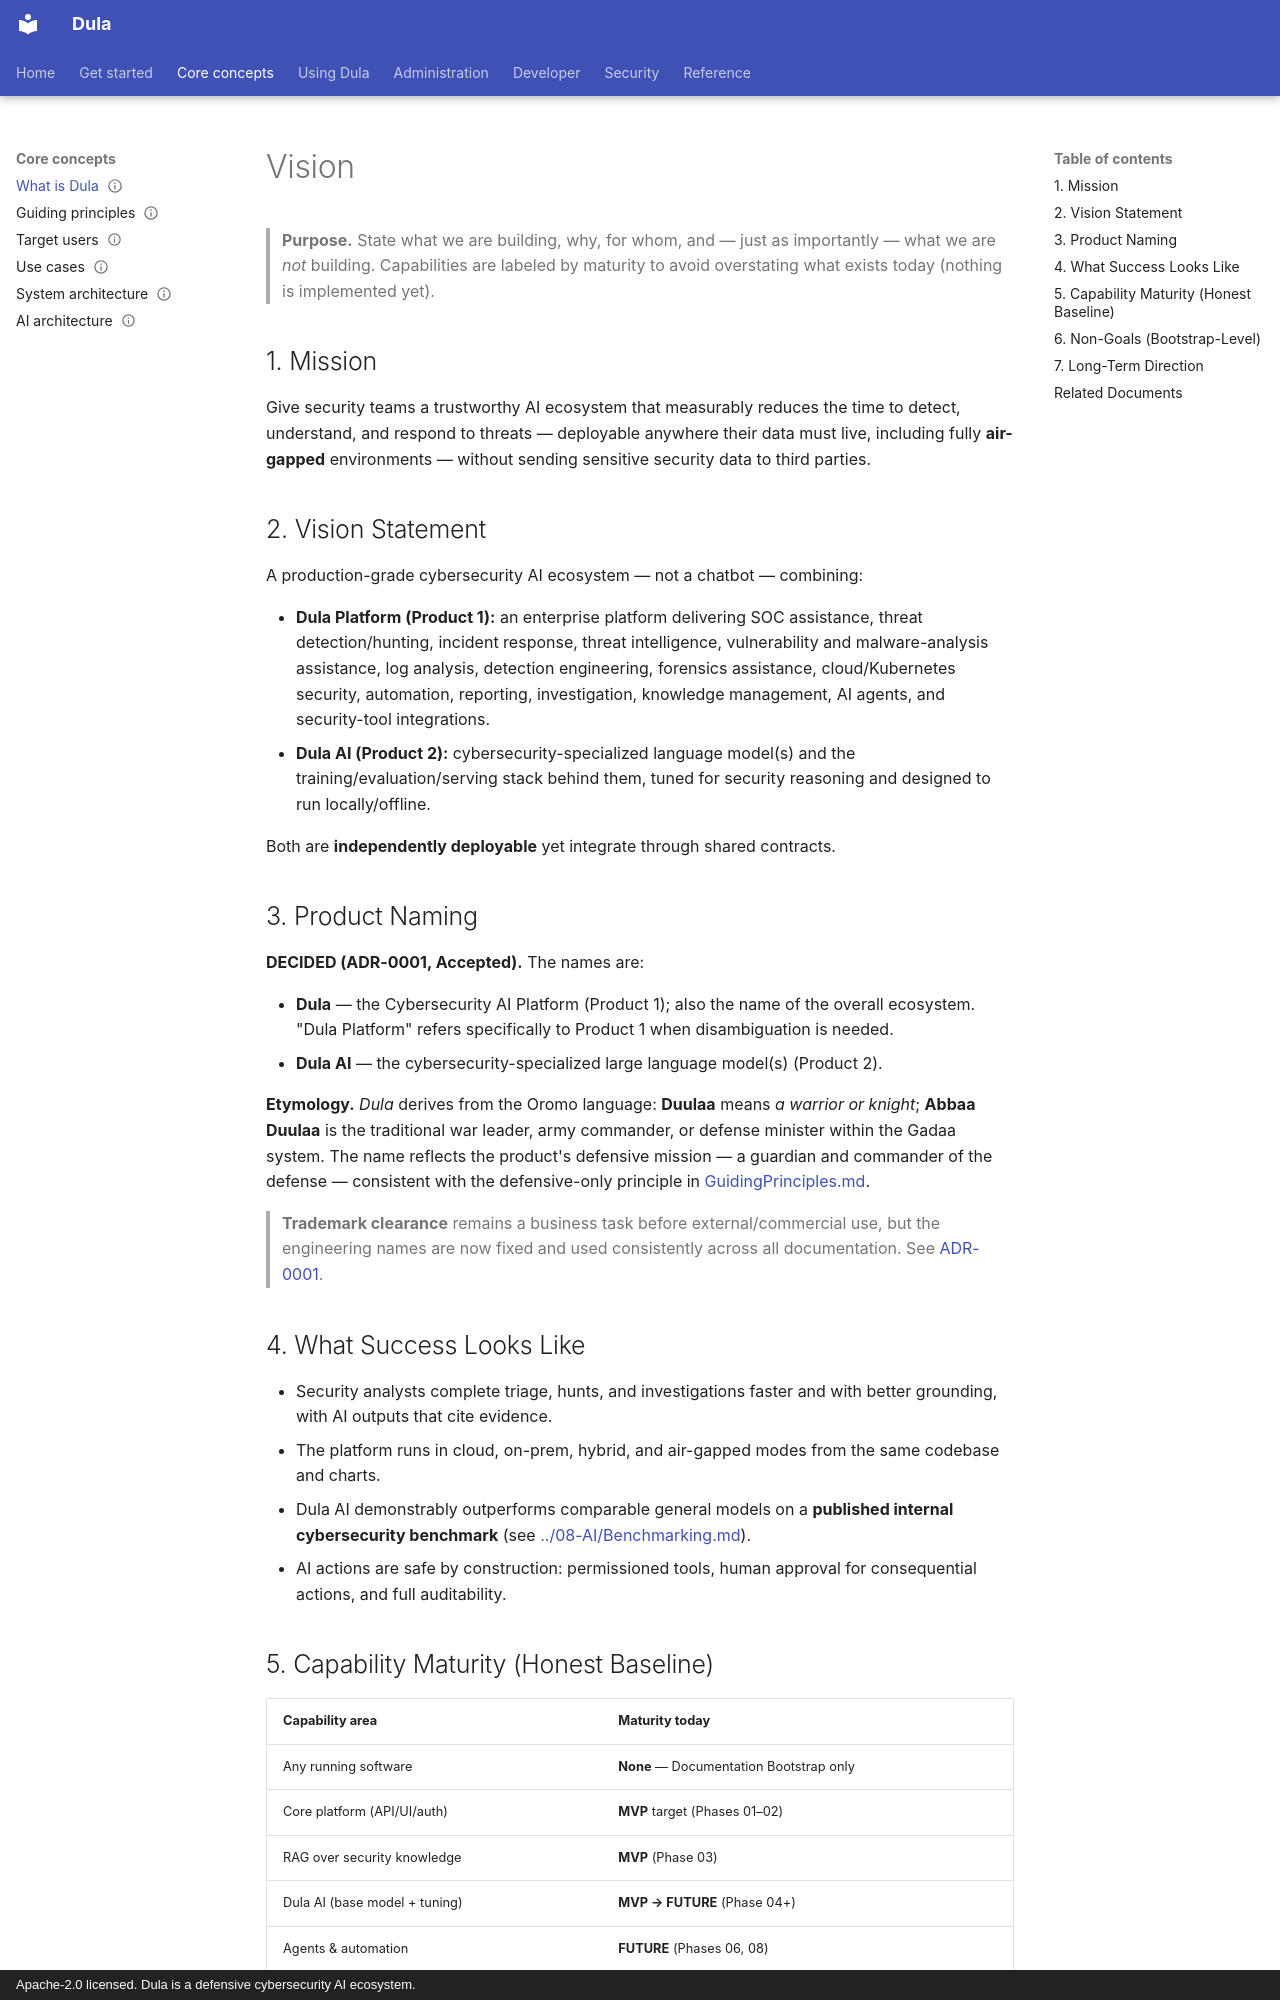

repository: AmanuelFeyissa/dula · page: 02-Vision/Vision/index.html · generator: mkdocs · copyright: Apache-2.0 licensed. Dula is a defensive cybersecurity AI ecosystem.

---
title: Vision
document_id: VIS-001
status: Draft
version: 0.1.0
last_updated: 2026-08-11
owner: Product / Founding Engineering
audience: All stakeholders
phase: Documentation Bootstrap (M000)
related:
  - ./ProductStrategy.md
  - ./TargetUsers.md
  - ../04-MVP-Roadmap/MVPOverview.md
---

# Vision

> **Purpose.** State what we are building, why, for whom, and — just as importantly —
> what we are *not* building. Capabilities are labeled by maturity to avoid overstating
> what exists today (nothing is implemented yet).

## 1. Mission

Give security teams a trustworthy AI ecosystem that measurably reduces the time to
detect, understand, and respond to threats — deployable anywhere their data must live,
including fully **air-gapped** environments — without sending sensitive security data to
third parties.

## 2. Vision Statement

A production-grade cybersecurity AI ecosystem — not a chatbot — combining:

- **Dula Platform (Product 1):** an enterprise platform delivering SOC assistance,
  threat detection/hunting, incident response, threat intelligence, vulnerability and
  malware-analysis assistance, log analysis, detection engineering, forensics assistance,
  cloud/Kubernetes security, automation, reporting, investigation, knowledge management,
  AI agents, and security-tool integrations.
- **Dula AI (Product 2):** cybersecurity-specialized language model(s) and the
  training/evaluation/serving stack behind them, tuned for security reasoning and
  designed to run locally/offline.

Both are **independently deployable** yet integrate through shared contracts.

## 3. Product Naming

**DECIDED (ADR-0001, Accepted).** The names are:

- **Dula** — the Cybersecurity AI Platform (Product 1); also the name of the overall
  ecosystem. "Dula Platform" refers specifically to Product 1 when disambiguation is
  needed.
- **Dula AI** — the cybersecurity-specialized large language model(s) (Product 2).

**Etymology.** *Dula* derives from the Oromo language: **Duulaa** means *a warrior or
knight*; **Abbaa Duulaa** is the traditional war leader, army commander, or defense
minister within the Gadaa system. The name reflects the product's defensive mission —
a guardian and commander of the defense — consistent with the defensive-only principle in
[GuidingPrinciples.md](./GuidingPrinciples.md).

> **Trademark clearance** remains a business task before external/commercial use, but the
> engineering names are now fixed and used consistently across all documentation. See
> [ADR-0001](../adr/ADR-0001-product-naming.md).

## 4. What Success Looks Like

- Security analysts complete triage, hunts, and investigations faster and with better
  grounding, with AI outputs that cite evidence.
- The platform runs in cloud, on-prem, hybrid, and air-gapped modes from the same
  codebase and charts.
- Dula AI demonstrably outperforms comparable general models on a **published internal
  cybersecurity benchmark** (see [../08-AI/Benchmarking.md](../08-AI/Benchmarking.md)).
- AI actions are safe by construction: permissioned tools, human approval for
  consequential actions, and full auditability.
